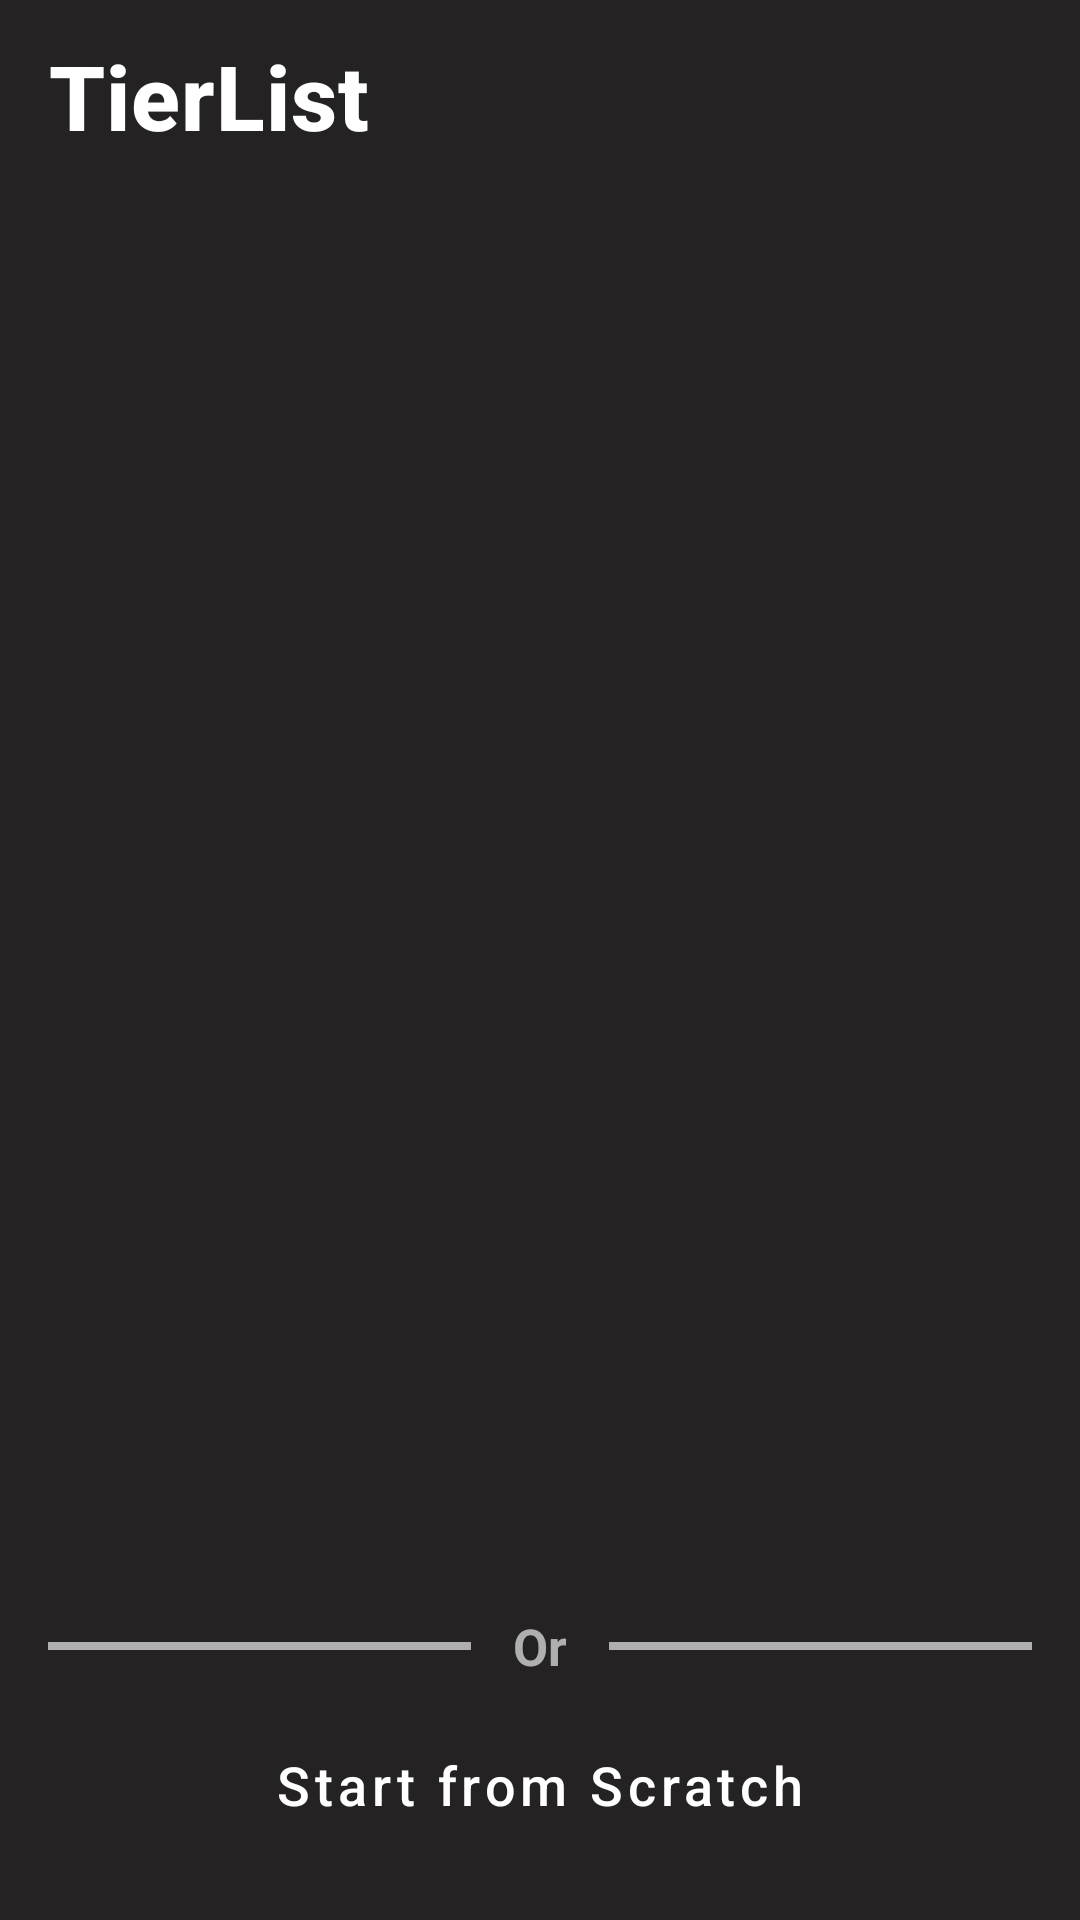

Here is an Android app screen rendered from its layout file. Give the layout XML and the strings, colors and styles it references.
<!-- AndroidManifest.xml: application theme Theme.Sample_project -->
<!-- res/layout/activity_template_browser.xml -->
<?xml version="1.0" encoding="utf-8"?>
<androidx.constraintlayout.widget.ConstraintLayout xmlns:android="http://schemas.android.com/apk/res/android"
    xmlns:app="http://schemas.android.com/apk/res-auto"
    xmlns:tools="http://schemas.android.com/tools"
    android:layout_width="match_parent"
    android:layout_height="match_parent"
    android:background="#242222"
    android:fitsSystemWindows="true">

    <include
        android:id="@+id/toolbarInclude"
        layout="@layout/toolbar"
        app:layout_constraintTop_toTopOf="parent"
        app:layout_constraintStart_toStartOf="parent"
        app:layout_constraintEnd_toEndOf="parent" />

    <androidx.recyclerview.widget.RecyclerView
        android:id="@+id/recyclerView"
        android:layout_width="0dp"
        android:layout_height="0dp"
        android:layout_marginTop="7dp"
        android:layout_marginBottom="15dp"
        app:layout_constraintEnd_toEndOf="parent"
        app:layout_constraintHorizontal_bias="0.0"
        app:layout_constraintStart_toStartOf="parent"
        app:layout_constraintTop_toBottomOf="@+id/toolbarInclude"
        app:layout_constraintBottom_toTopOf="@+id/linearLayout"
        app:layout_constraintVertical_bias="0.0"
        tools:listitem="@layout/item_template_list" />

    <LinearLayout
        android:id="@+id/linearLayout"
        android:layout_width="match_parent"
        android:layout_height="wrap_content"
        android:layout_marginHorizontal="16dp"
        android:layout_marginVertical="7dp"
        android:gravity="center_vertical"
        app:layout_constraintBottom_toTopOf="@+id/createTierListButton"
        app:layout_constraintEnd_toEndOf="parent"
        app:layout_constraintStart_toStartOf="parent">


        <View
            android:layout_width="0dp"
            android:layout_height="2.5dp"
            android:layout_weight="1"
            android:background="#AFAFAF" />

        <TextView
            android:layout_width="wrap_content"
            android:layout_height="wrap_content"
            android:layout_marginHorizontal="14dp"
            android:text="@string/or"
            android:textStyle="bold"
            android:textColor="#AFAFAF"
            android:textSize="17sp" />

        <View
            android:layout_width="0dp"
            android:layout_height="2.5dp"
            android:layout_weight="1"
            android:background="#AFAFAF" />

    </LinearLayout>

    <Button
        android:id="@+id/createTierListButton"
        style="@style/Widget.App.Button.Primary"
        android:layout_width="0dp"
        android:layout_margin="17dp"
        android:text="@string/new_template_button"
        app:layout_constraintBottom_toBottomOf="parent"
        app:layout_constraintEnd_toEndOf="parent"
        app:layout_constraintStart_toStartOf="parent"
        app:layout_constraintWidth_max="320dp" />


</androidx.constraintlayout.widget.ConstraintLayout>
<!-- res/layout/toolbar.xml (included above) -->
<com.google.android.material.appbar.AppBarLayout xmlns:android="http://schemas.android.com/apk/res/android"
    xmlns:app="http://schemas.android.com/apk/res-auto"
    android:layout_width="match_parent"
    android:layout_height="wrap_content"
    android:background="@color/background"
    android:elevation="@dimen/toolbar_elevation">


    <com.google.android.material.appbar.MaterialToolbar
        android:id="@+id/toolbarMaterial"
        android:layout_width="match_parent"
        android:layout_height="?attr/actionBarSize"
        app:title="@string/default_toolbar_title"
        android:background="@color/background"
        app:titleTextAppearance="@style/ToolbarTitleStyle" />
</com.google.android.material.appbar.AppBarLayout>
<!-- res/layout/item_template_list.xml (included above) -->
<com.google.android.material.card.MaterialCardView xmlns:android="http://schemas.android.com/apk/res/android"
    xmlns:app="http://schemas.android.com/apk/res-auto"
    android:id="@+id/templateCard"
    android:layout_width="match_parent"
    android:layout_height="wrap_content"
    android:layout_marginHorizontal="12dp"
    android:layout_marginVertical="6dp"
    android:clickable="true"
    android:focusable="true"
    app:cardBackgroundColor="#3A3737"
    app:cardCornerRadius="12dp"
    app:cardElevation="2dp">

    <androidx.constraintlayout.widget.ConstraintLayout
        android:layout_width="match_parent"
        android:layout_height="wrap_content">

        <ImageView
            android:id="@+id/tierListThumbnail"
            android:layout_width="100dp"
            android:layout_height="100dp"
            android:scaleType="centerCrop"
            android:contentDescription="@string/template_thumbnail"
            android:src="@drawable/testimage"
            app:layout_constraintBottom_toBottomOf="parent"
            app:layout_constraintStart_toStartOf="parent"
            app:layout_constraintTop_toTopOf="parent" />

        <TextView
            android:id="@+id/tierListTitle"
            android:layout_width="0dp"
            android:layout_height="wrap_content"
            android:layout_margin="16dp"
            android:ellipsize="end"
            android:maxLines="3"
            android:textColor="@color/white"
            android:textSize="18sp"
            android:textStyle="bold"
            app:layout_constraintBottom_toBottomOf="parent"
            app:layout_constraintEnd_toEndOf="parent"
            app:layout_constraintStart_toEndOf="@+id/tierListThumbnail"
            app:layout_constraintTop_toTopOf="parent" />

    </androidx.constraintlayout.widget.ConstraintLayout>

</com.google.android.material.card.MaterialCardView>
<!-- resources referenced by this layout -->
<resources>
  <color name="background">#242222</color>
  <color name="white">#FFFFFFFF</color>
  <dimen name="toolbar_elevation">5dp</dimen>"
  <!-- drawable testimage: png bitmap (drawable, 84277 bytes) -->
  <string name="default_toolbar_title">TierList</string>
  <string name="new_template_button">Start from Scratch</string>
  <string name="or">Or</string>
  <string name="template_thumbnail">Template Thumbnail</string>
  <style name="ToolbarTitleStyle" parent="TextAppearance.MaterialComponents.Headline6">
          <item name="android:textColor">@color/white</item>
          <item name="android:textStyle">bold</item>
          <item name="android:textSize">30sp</item>
      </style>
  <style name="Widget.App.Button.Primary" parent="Widget.MaterialComponents.Button">
          <item name="android:layout_height">56dp</item>
          <item name="android:backgroundTint">#E90053</item>
          <item name="android:textColor">@android:color/white</item>
          <item name="android:textSize">18sp</item>
          <item name="android:textAllCaps">false</item>
          <item name="cornerRadius">8dp</item>
      </style>
  <style name="Theme.Sample_project" parent="Base.Theme.Sample_project" />
  <style name="Base.Theme.Sample_project" parent="Theme.Material3.DayNight.NoActionBar">
          
          
          <item name="android:windowBackground">@color/cardview_light_background</item>
      </style>
</resources>
